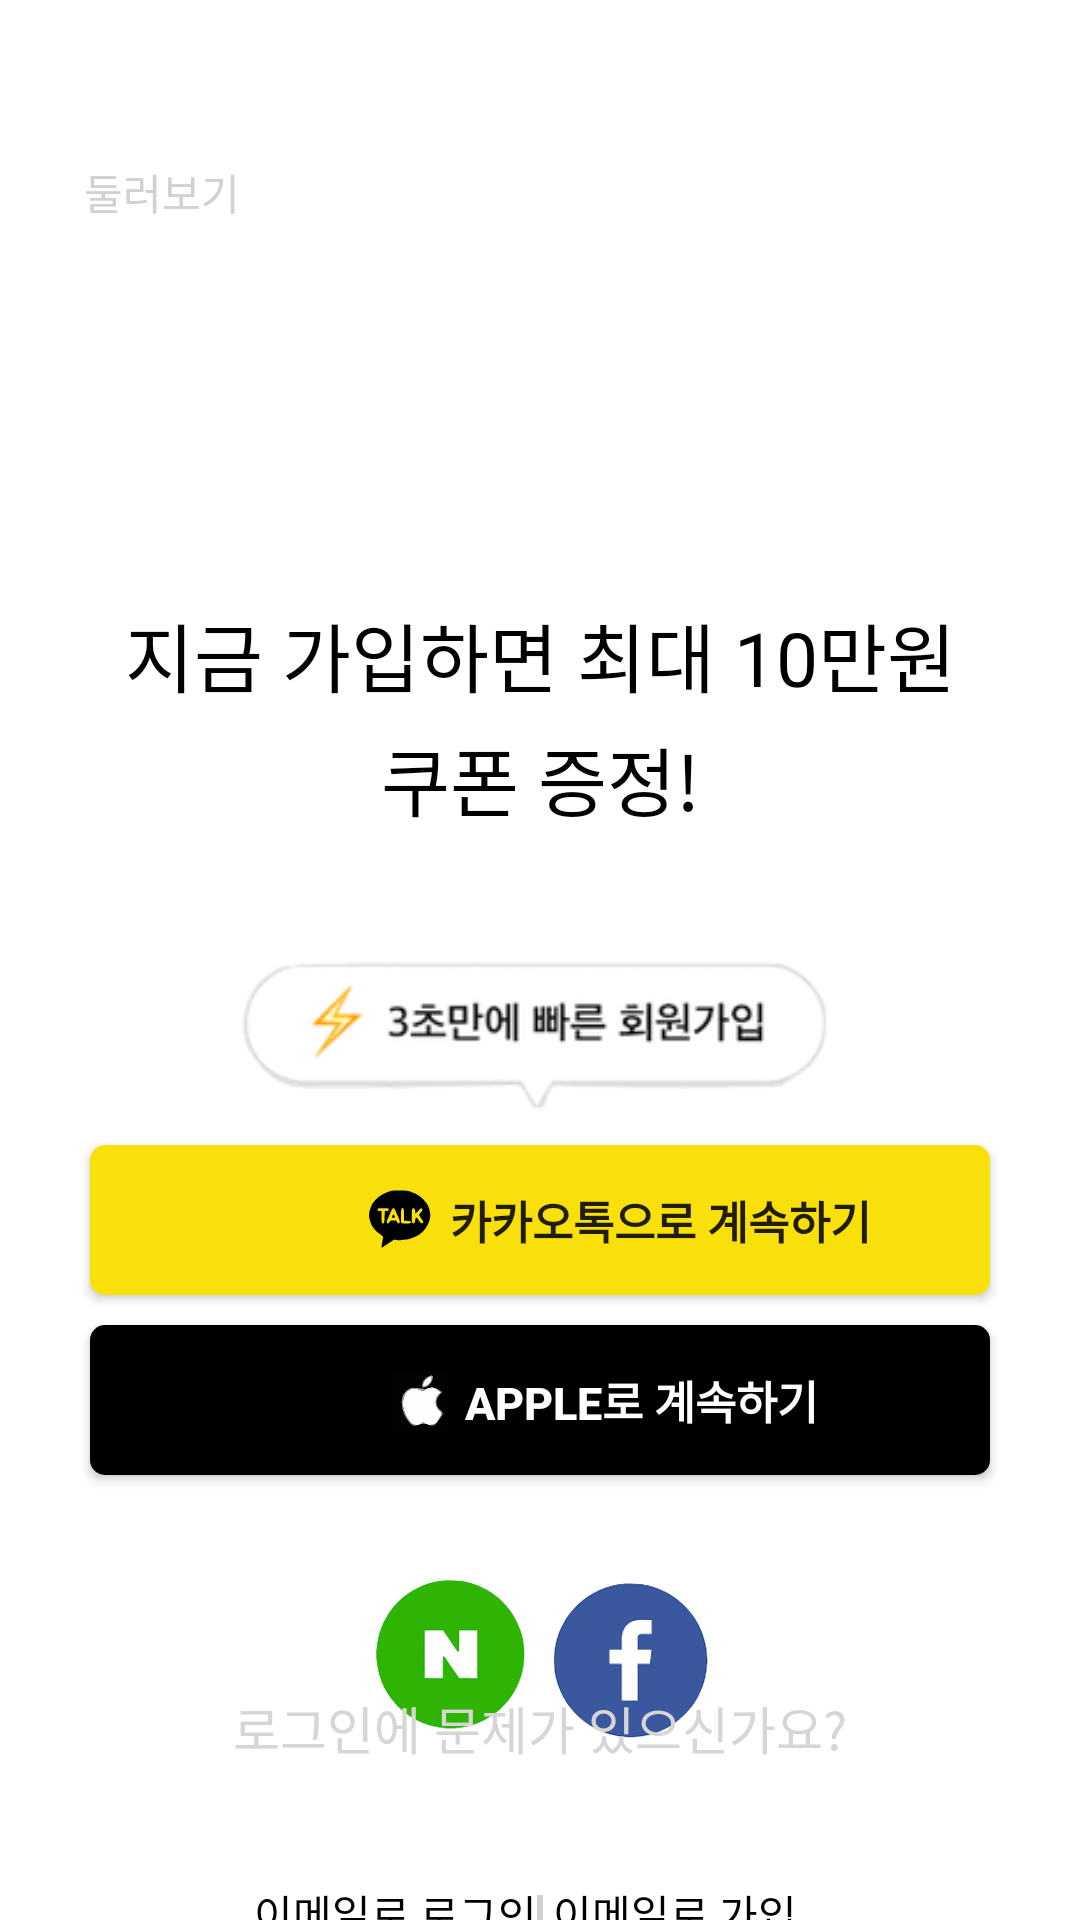

Android layout source for this screen:
<!-- AndroidManifest.xml: application theme Theme.Ohou_clone -->
<!-- res/layout/activity_begin.xml -->
<?xml version="1.0" encoding="utf-8"?>
<androidx.constraintlayout.widget.ConstraintLayout xmlns:android="http://schemas.android.com/apk/res/android"
    xmlns:app="http://schemas.android.com/apk/res-auto"
    xmlns:tools="http://schemas.android.com/tools"
    android:layout_width="match_parent"
    android:layout_height="match_parent">

    <Button
        android:layout_width="wrap_content"
        android:layout_height="wrap_content"
        android:layout_marginStart="@dimen/margin_Basic"
        android:text="@string/lookaround"
        android:textColor="#D1D1D1"
        android:background=""
        android:layout_marginTop="@dimen/margin_Large2"
        app:layout_constraintStart_toStartOf="parent"
        app:layout_constraintTop_toTopOf="parent"

        />

    <TextView
        android:id="@+id/begin_text_signup_1"
        android:layout_width="wrap_content"
        android:layout_height="wrap_content"
        android:layout_marginTop="200dp"
        android:text="@string/begin_text_signup_1"
        android:textColor="@color/black"
        android:textSize="25sp"
        app:layout_constraintEnd_toEndOf="parent"
        app:layout_constraintStart_toStartOf="parent"
        app:layout_constraintTop_toTopOf="parent" />

    <TextView
        android:id="@+id/begin_text_signup_2"
        android:layout_width="wrap_content"
        android:layout_height="wrap_content"
        android:layout_marginTop="@dimen/margin_Small"
        android:text="@string/begin_text_signup_2"
        android:textColor="@color/black"
        android:textSize="25sp"
        app:layout_constraintEnd_toEndOf="parent"
        app:layout_constraintStart_toStartOf="parent"
        app:layout_constraintTop_toBottomOf="@id/begin_text_signup_1" />


    <ImageView
        android:id="@+id/img_fast_signup"
        android:layout_width="0dp"
        android:layout_height="70dp"
        android:layout_marginTop="@dimen/margin_Large"
        android:src="@drawable/fast_signup"
        app:layout_constraintEnd_toEndOf="parent"
        app:layout_constraintStart_toStartOf="parent"
        app:layout_constraintTop_toBottomOf="@id/begin_text_signup_2" />

    <androidx.appcompat.widget.AppCompatButton
        android:id="@+id/btn_signin_kakao"
        android:layout_width="match_parent"
        android:layout_height="50dp"
        android:layout_marginLeft="@dimen/margin_Large"
        android:layout_marginTop="4dp"
        android:layout_marginRight="@dimen/margin_Large"
        android:background="@drawable/round_button_yellow"
        android:drawableStart="@drawable/img_kakao"
        android:drawablePadding="@dimen/margin_Small"
        android:gravity="center|start"
        android:paddingStart="90dp"
        android:text="@string/btn_signin_kakao"
        android:textSize="15sp"
        android:textStyle="bold"
        app:layout_constraintEnd_toEndOf="parent"
        app:layout_constraintStart_toStartOf="parent"
        app:layout_constraintTop_toBottomOf="@id/img_fast_signup" />

    <androidx.appcompat.widget.AppCompatButton
        android:id="@+id/btn_signin_apple"
        android:layout_width="match_parent"
        android:layout_height="50dp"
        android:layout_marginLeft="@dimen/margin_Large"
        android:layout_marginTop="@dimen/margin_Basic"
        android:layout_marginRight="@dimen/margin_Large"
        android:background="@drawable/round_button_black"
        android:drawableStart="@drawable/img_apple"
        android:drawablePadding="@dimen/margin_Small"
        android:gravity="center|start"
        android:paddingStart="100dp"
        android:text="@string/btn_signin_apple"
        android:textColor="@color/white"
        android:textSize="15sp"
        android:textStyle="bold"
        app:layout_constraintEnd_toEndOf="parent"
        app:layout_constraintStart_toStartOf="parent"
        app:layout_constraintTop_toBottomOf="@id/btn_signin_kakao" />

    <ImageButton
        android:id="@+id/btn_naver"
        android:layout_width="60dp"
        android:layout_height="60dp"
        android:layout_marginTop="@dimen/margin_Large"
        android:background="@color/white"
        android:scaleType="fitCenter"
        android:src="@drawable/btn_naver"
        app:layout_constraintEnd_toEndOf="parent"
        app:layout_constraintHorizontal_bias="0.4"
        app:layout_constraintStart_toStartOf="parent"
        app:layout_constraintTop_toBottomOf="@id/btn_signin_apple" />

    <ImageButton
        android:id="@+id/btn_facebook"
        android:layout_width="60dp"
        android:layout_height="60dp"
        android:layout_marginTop="@dimen/margin_Large"
        android:background="@color/white"
        android:scaleType="fitCenter"
        android:src="@drawable/btn_facebook"
        app:layout_constraintEnd_toEndOf="parent"
        app:layout_constraintHorizontal_bias="0.6"
        app:layout_constraintStart_toStartOf="parent"
        app:layout_constraintTop_toBottomOf="@id/btn_signin_apple" />

    <Button
        android:id="@+id/login_email"
        android:layout_width="wrap_content"
        android:layout_height="wrap_content"
        android:layout_marginTop="32dp"
        android:background=""
        android:text="@string/login_email"
        android:textColor="@color/black"
        app:layout_constraintEnd_toStartOf="@id/view_divider4"
        app:layout_constraintTop_toBottomOf="@id/btn_naver" />

    <Button
        android:id="@+id/signup_email"
        android:layout_width="wrap_content"
        android:layout_height="wrap_content"
        android:layout_marginTop="32dp"
        android:background=""
        android:text="@string/signup_email"
        android:textColor="@color/black"
        app:layout_constraintStart_toEndOf="@id/view_divider4"
        app:layout_constraintTop_toBottomOf="@id/btn_facebook" />

    <View
        android:id="@+id/view_divider4"
        android:layout_width="2dp"
        android:layout_height="10dp"
        android:layout_marginTop="@dimen/margin_Large3"
        android:background="#D1D1D1"
        app:layout_constraintEnd_toEndOf="parent"
        app:layout_constraintStart_toStartOf="parent"
        app:layout_constraintTop_toBottomOf="@id/btn_naver" />

    <Button
        android:layout_width="wrap_content"
        android:layout_height="wrap_content"
        android:text="@string/ask_wrong_signin"
        android:textColor="@color/view"
        android:background=""
        android:textSize="17sp"
        app:layout_constraintStart_toStartOf="parent"
        app:layout_constraintEnd_toEndOf="parent"
        app:layout_constraintBottom_toBottomOf="parent"
        android:layout_marginBottom="@dimen/margin_Large2"
        />


</androidx.constraintlayout.widget.ConstraintLayout>
<!-- resources referenced by this layout -->
<resources>
  <color name="black">#FF000000</color>
  <color name="view">#D7D6D6</color>
  <color name="white">#FFFFFFFF</color>
  <dimen name="margin_Basic">10dp</dimen>
  <dimen name="margin_Large">30dp</dimen>
  <dimen name="margin_Large2">40dp</dimen>
  <dimen name="margin_Large3">50dp</dimen>
  <dimen name="margin_Small">5dp</dimen>
  <!-- drawable btn_facebook: png bitmap (drawable, 2845 bytes) -->
  <!-- drawable btn_naver: png bitmap (drawable, 8425 bytes) -->
  <!-- drawable fast_signup: png bitmap (drawable, 2811 bytes) -->
  <!-- drawable img_apple (drawable) -->
  <?xml version="1.0" encoding="utf-8"?>
  <layer-list xmlns:tools="http://schemas.android.com/tools"
      xmlns:android="http://schemas.android.com/apk/res/android">
  
      <item
          android:width="20dp"
          android:height="20dp"
          android:drawable="@drawable/ic_img_apple"/>
  </layer-list>
  <!-- drawable img_kakao: png bitmap (drawable, 26457 bytes) -->
  <!-- drawable round_button_black (drawable) -->
  <?xml version="1.0" encoding="utf-8"?>
  <shape xmlns:android="http://schemas.android.com/apk/res/android"
      android:shape="rectangle">
  
      <solid android:color="@color/black"/>
  
      <corners
          android:bottomRightRadius="5dp"
          android:bottomLeftRadius="5dp"
          android:topLeftRadius="5dp"
          android:topRightRadius="5dp" />
  
  </shape>
  <!-- drawable round_button_yellow (drawable) -->
  <?xml version="1.0" encoding="utf-8"?>
  <shape xmlns:android="http://schemas.android.com/apk/res/android"
      android:shape="rectangle">
  
      <solid android:color="@color/yellow"/>
  
      <corners
          android:bottomRightRadius="5dp"
          android:bottomLeftRadius="5dp"
          android:topLeftRadius="5dp"
          android:topRightRadius="5dp" />
  
  </shape>
  <string name="ask_wrong_signin">로그인에 문제가 있으신가요?</string>
  <string name="begin_text_signup_1">지금 가입하면 최대 10만원</string>
  <string name="begin_text_signup_2">쿠폰 증정!</string>
  <string name="btn_signin_apple">Apple로 계속하기</string>
  <string name="btn_signin_kakao">카카오톡으로 계속하기</string>
  <string name="login_email"><u>이메일로 로그인</u></string>
  <string name="lookaround">둘러보기</string>
  <string name="signup_email"><u>이메일로 가입</u></string>
  <style name="Theme.Ohou_clone" parent="Theme.MaterialComponents.DayNight.NoActionBar">
          
          <item name="colorPrimary">@color/purple_500</item>
          <item name="colorPrimaryVariant">@color/purple_700</item>
          <item name="colorOnPrimary">@color/white</item>
          
          <item name="colorSecondary">@color/teal_200</item>
          <item name="colorSecondaryVariant">@color/teal_700</item>
          <item name="colorOnSecondary">@color/black</item>
          
          <item name="android:statusBarColor" tools:targetApi="l">?attr/colorPrimaryVariant</item>
          
      </style>
  <!-- drawable ic_img_apple: vector/xml drawable (drawable, 5234 chars, omitted) -->
  <color name="yellow">#F9E00A</color>
  <color name="purple_500">#FF6200EE</color>
  <color name="purple_700">#FF3700B3</color>
  <color name="teal_200">#FF03DAC5</color>
  <color name="teal_700">#FF018786</color>
</resources>
